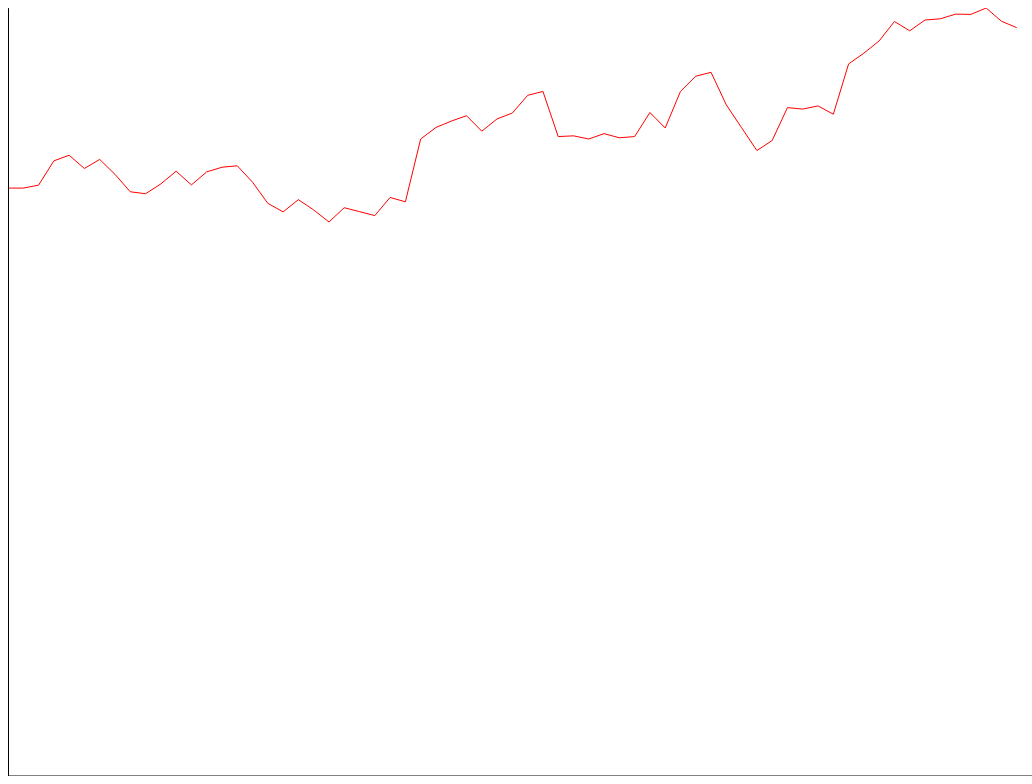
D3 v4 page, settled after 480 driven frames (8 s of simulated time); the page loaded 1 data file(s).


var width = 1024;
var height = 768;
var ctrl = d3.select("body").append("svg").attr("width", width).attr("height", height);
d3.csv("./HistoricalQuotes.csv", 
	function(data)
	{
		var ln = data.length;
		console.log(data);
		var maxy = d3.max(data, function(d){ return d.close; });
		var lines = d3.line().x(function(d,i){return i*(width/ln);}).y(function(d){return height-d.close*(height/maxy)});
		ctrl.append("path").attr("d", function(d){
			return "M0,"+height+"L"+width+","+height;
		}).attr("stroke", "black").attr("fill", "none");
		ctrl.append("path").attr("d", function(d){
			return "M0,0"+"L0,"+height;
		}).attr("stroke", "black").attr("fill", "none");
		ctrl.append("path").data([data]).attr("d", lines).attr("stroke", "red").attr("fill", "none");
		var x = d3.scaleTime().range([0, width]);
		var y = d3.scaleLinear().range([height, 0]);	
		x.domain(d3.extent(data, function(d) { return d.date; }));
		y.domain([0, maxy]);
		ctrl.append("g")
      	.attr("transform", "translate(0," + height + ")")
      	.call(d3.axisBottom(x));
  		ctrl.append("g")
      	.call(d3.axisLeft(y));
	}

);


### data: HistoricalQuotes.csv
date, close, volume, open, high, low
16:00, 23.96, 63,547,025, 24.19, 24.68, 23.64
2016/11/08, 23.96, 63417380, 24.19, 24.68, 23.64
2016/11/07, 24.08, 91674980, 24.22, 24.35, 23.75
2016/11/04, 25.07, 64600380, 25.29, 25.33, 24.65
2016/11/03, 25.3, 67286500, 24.78, 25.47, 24.73
2016/11/02, 24.76, 114410700, 25.69, 25.93, 24.55
2016/11/01, 25.13, 86611410, 25.08, 25.58, 24.91
2016/10/31, 24.52, 73799550, 23.96, 24.55, 23.74
2016/10/28, 23.81, 61708390, 23.67, 24.29, 23.43
2016/10/27, 23.73, 64860430, 24.32, 24.36, 23.48
2016/10/26, 24.13, 80721800, 24.62, 24.75, 23.86
2016/10/25, 24.65, 68828060, 24.29, 24.93, 24.18
2016/10/24, 24.09, 68974840, 24.86, 24.87, 23.79
2016/10/21, 24.62, 34284520, 24.71, 24.78, 24.4
2016/10/20, 24.81, 39311000, 24.86, 24.94, 24.38
2016/10/19, 24.87, 88167970, 24.65, 24.99, 24.36
2016/10/18, 24.2, 80737370, 23.82, 24.27, 23.55
2016/10/17, 23.34, 43446710, 23.15, 23.47, 23
2016/10/14, 22.99, 68074730, 23.14, 23.64, 22.91
2016/10/13, 23.49, 78259730, 23.21, 24.09, 23.03
2016/10/12, 23.07, 77529830, 22.71, 23.36, 22.62
2016/10/11, 22.58, 76074470, 22.89, 23.08, 22.5
2016/10/10, 23.16, 39555590, 23.17, 23.39, 22.96
2016/10/07, 23, 82932320, 23.57, 23.74, 22.59
2016/10/06, 22.84, 99157850, 22.83, 23.21, 22.58
2016/10/05, 23.58, 107371700, 23.84, 23.98, 22.93
2016/10/04, 23.4, 232113500, 25.1, 25.1, 23.38
2016/10/03, 25.96, 60510070, 26.35, 26.57, 25.65
2016/09/30, 26.43, 45275640, 27.21, 27.25, 26.33
2016/09/29, 26.69, 43486620, 26.57, 26.92, 26.32
2016/09/28, 26.91, 76690190, 26.27, 27.11, 25.86
2016/09/27, 26.28, 63197710, 26.49, 26.59, 26.01
2016/09/26, 26.78, 34985780, 27.21, 28.08, 26.73
2016/09/23, 27.02, 70689320, 27.69, 27.77, 26.75
2016/09/22, 27.74, 73737680, 28.25, 28.56, 27.45
2016/09/21, 27.9, 154498700, 26.62, 28.01, 26.54
2016/09/20, 26.06, 36448020, 26.11, 26.29, 25.86
2016/09/19, 26.09, 75481630, 26.37, 26.41, 26.01
2016/09/16, 25.96, 78268680, 25.84, 26.31, 25.56
2016/09/15, 26.18, 67762530, 25.97, 26.64, 25.6
2016/09/14, 26.01, 58606440, 26.31, 26.66, 25.86
2016/09/13, 26.06, 100572500, 26.74, 26.8, 25.68
2016/09/12, 27.04, 103932900, 25.95, 27.28, 25.86
2016/09/09, 26.41, 147287000, 27.51, 27.52, 26.25
2016/09/08, 27.9, 86827180, 28.35, 28.61, 27.7
2016/09/07, 28.52, 76532890, 28.6, 28.65, 27.77
2016/09/06, 28.68, 109234500, 27.92, 28.7, 27.67
2016/09/02, 27.35, 105209500, 27.25, 27.46, 26.79
2016/09/01, 26.42, 131715200, 25.35, 26.47, 25.17
2016/08/31, 25.49, 76873640, 25.6, 25.85, 25.33
2016/08/30, 25.9, 104090200, 26.98, 27.09, 25.66
2016/08/29, 27.24, 57203250, 26.9, 27.52, 26.72
2016/08/26, 27.18, 109029900, 27.89, 28.43, 26.82
2016/08/25, 27.31, 68622550, 26.96, 27.86, 26.64
2016/08/24, 26.97, 167791100, 28.62, 28.65, 26.84
2016/08/23, 29.02, 57380590, 29.72, 29.77, 28.98
2016/08/22, 29.46, 47941520, 29.5, 29.59, 29.3
2016/08/19, 29.96, 61755300, 30.14, 30.32, 29.86
2016/08/18, 30.75, 60196050, 30.63, 30.78, 30.32
2016/08/17, 30.37, 78485200, 30.5, 30.62, 29.66
... 7 more rows